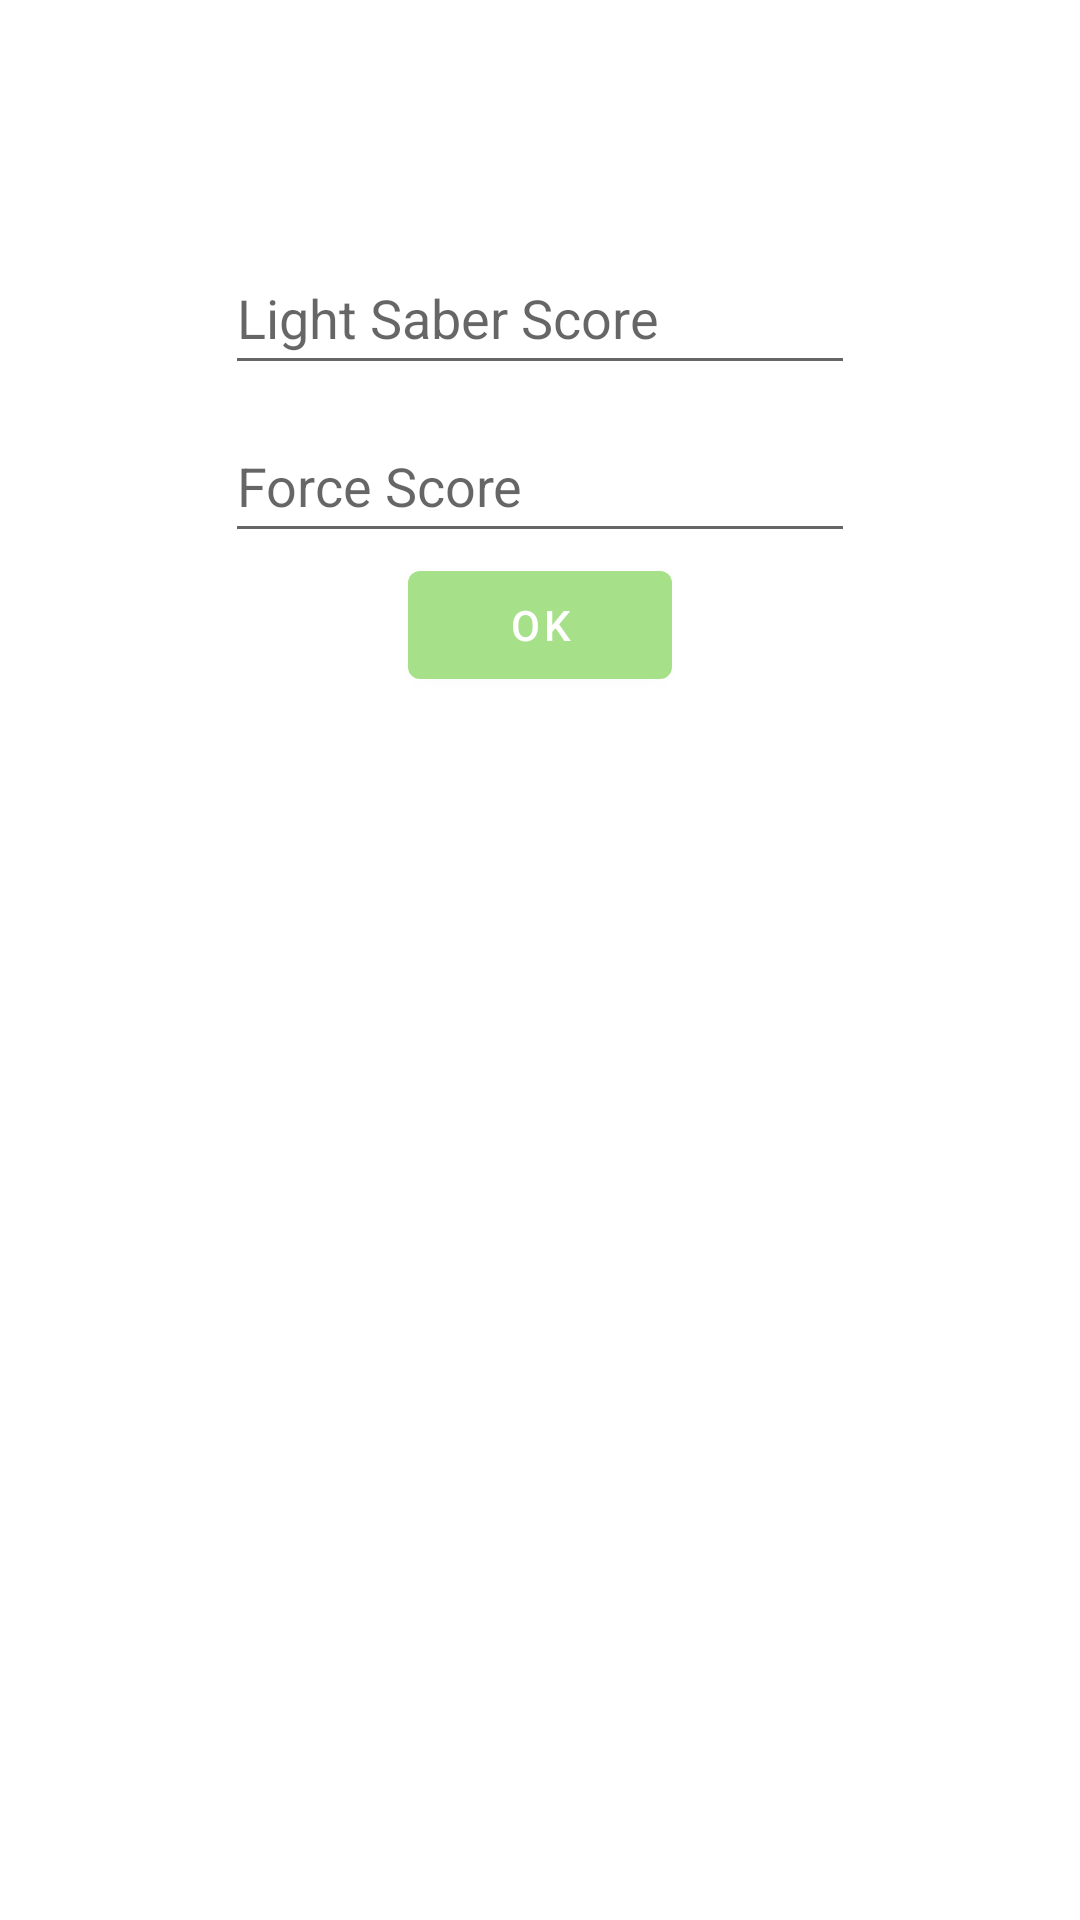

Reconstruct the res/layout file that produces this screen, plus the resources it refers to.
<!-- AndroidManifest.xml: application theme Theme.Neardroid -->
<!-- res/layout/activity_detail.xml -->
<?xml version="1.0" encoding="utf-8"?>
<androidx.constraintlayout.widget.ConstraintLayout xmlns:android="http://schemas.android.com/apk/res/android"
    xmlns:app="http://schemas.android.com/apk/res-auto"
    xmlns:tools="http://schemas.android.com/tools"
    android:layout_width="match_parent"
    android:layout_height="match_parent"
    tools:context=".DetailActivity">

    <TextView
        android:id="@+id/nameTextView"
        android:layout_width="0dp"
        android:layout_height="wrap_content"
        android:layout_marginStart="16dp"
        android:layout_marginTop="8dp"
        android:layout_marginEnd="8dp"
        android:textAlignment="center"
        android:textSize="48sp"
        tools:text="Hello"
        app:layout_constraintEnd_toEndOf="parent"
        app:layout_constraintStart_toStartOf="parent"
        app:layout_constraintTop_toTopOf="parent" />

    <EditText
        android:id="@+id/lightSaberEditText"
        android:layout_width="wrap_content"
        android:layout_height="wrap_content"
        android:layout_marginTop="8dp"
        android:ems="10"
        android:hint="Light Saber Score"
        android:inputType="textPersonName"
        android:minHeight="48dp"
        app:layout_constraintEnd_toEndOf="parent"
        app:layout_constraintStart_toStartOf="parent"
        app:layout_constraintTop_toBottomOf="@+id/nameTextView" />

    <EditText
        android:id="@+id/forceEditText"
        android:layout_width="wrap_content"
        android:layout_height="wrap_content"
        android:layout_marginTop="8dp"
        android:ems="10"
        android:hint="Force Score"
        android:inputType="textPersonName"
        android:minHeight="48dp"
        app:layout_constraintEnd_toEndOf="parent"
        app:layout_constraintStart_toStartOf="parent"
        app:layout_constraintTop_toBottomOf="@+id/lightSaberEditText" />

    <Button
        android:id="@+id/okButton"
        android:layout_width="wrap_content"
        android:layout_height="wrap_content"
        android:text="OK"
        app:layout_constraintEnd_toEndOf="parent"
        app:layout_constraintStart_toStartOf="parent"
        app:layout_constraintTop_toBottomOf="@+id/forceEditText" />
</androidx.constraintlayout.widget.ConstraintLayout>
<!-- resources referenced by this layout -->
<resources>
  <style name="Theme.Neardroid" parent="Theme.MaterialComponents.DayNight.DarkActionBar">
          
          <item name="colorPrimary">@color/green_yoda</item>
          <item name="colorPrimaryVariant">@color/green_baby_yoda</item>
          <item name="colorOnPrimary">@color/white</item>
          
          <item name="colorSecondary">@color/teal_200</item>
          <item name="colorSecondaryVariant">@color/teal_700</item>
          <item name="colorOnSecondary">@color/black</item>
          
          <item name="android:statusBarColor">?attr/colorPrimaryVariant</item>
          
      </style>
  <color name="green_yoda">#a6e18a</color>
  <color name="green_baby_yoda">#90f89a</color>
  <color name="white">#FFFFFFFF</color>
  <color name="teal_200">#FF03DAC5</color>
  <color name="teal_700">#FF018786</color>
  <color name="black">#FF000000</color>
</resources>
